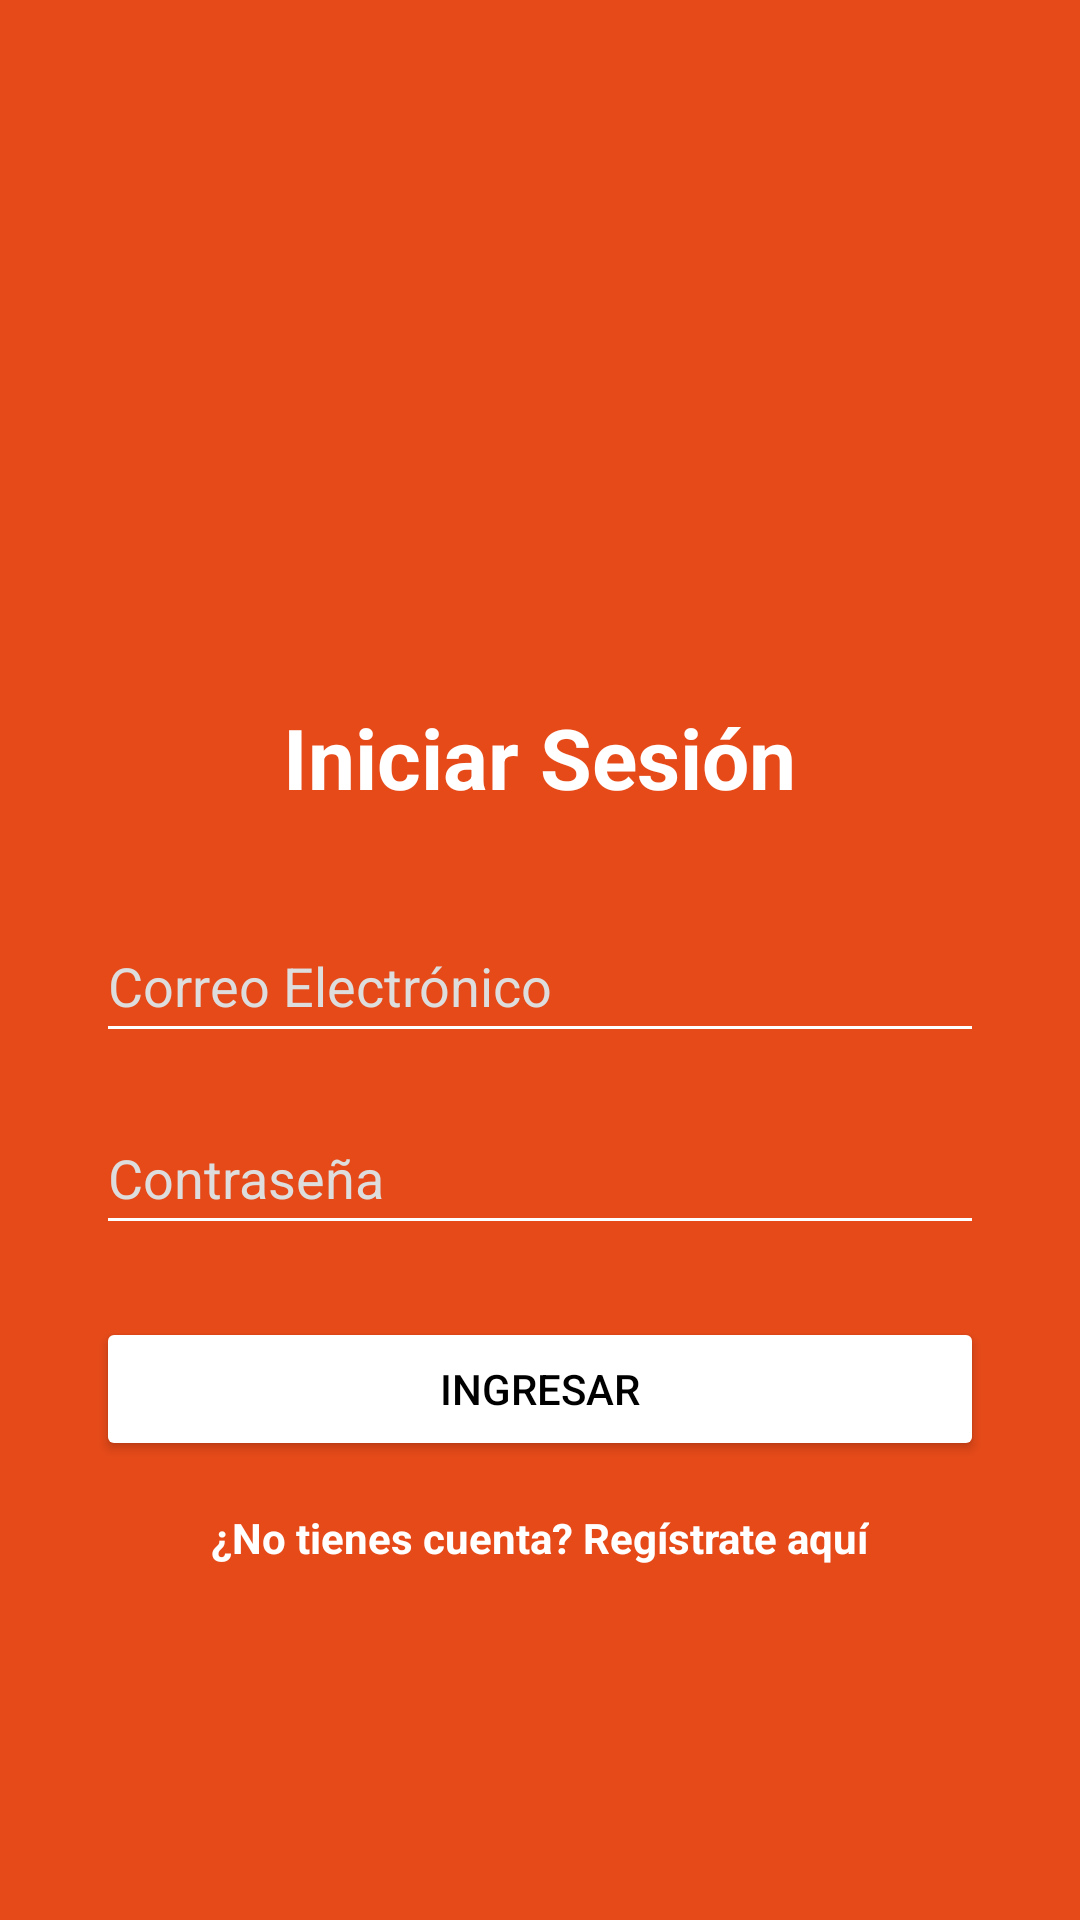

Produce the Android XML layout that renders to this screen, including the resource entries it uses.
<!-- AndroidManifest.xml: application theme Theme.KairosTravel -->
<!-- res/layout/activity_main.xml -->
<?xml version="1.0" encoding="utf-8"?>
<LinearLayout xmlns:android="http://schemas.android.com/apk/res/android"
    xmlns:app="http://schemas.android.com/apk/res-auto"
    android:layout_width="match_parent"
    android:layout_height="match_parent"
    android:orientation="vertical"
    android:padding="32dp"
    android:gravity="center"
    android:background="@color/color_primary">

    <ImageView
        android:layout_width="100dp"
        android:layout_height="100dp"
        android:src="@mipmap/kairostravel_icon"
        android:layout_marginBottom="16dp" />

    <TextView
        android:layout_width="wrap_content"
        android:layout_height="wrap_content"
        android:text="@string/login_title"
        android:textSize="28sp"
        android:textStyle="bold"
        android:textColor="@color/color_accent"
        android:layout_marginBottom="32dp"/>

    <EditText
        android:id="@+id/etEmail"
        android:layout_width="match_parent"
        android:layout_height="wrap_content"
        android:hint="@string/email_hint"
        android:inputType="textEmailAddress"
        android:minHeight="48dp"
        android:textColorHint="#DDDDDD"
        android:textColor="@color/color_accent"
        android:backgroundTint="@color/color_accent"
        android:layout_marginBottom="16dp"/>

    <EditText
        android:id="@+id/etPassword"
        android:layout_width="match_parent"
        android:layout_height="wrap_content"
        android:hint="@string/password_hint"
        android:inputType="textPassword"
        android:minHeight="48dp"
        android:textColorHint="#DDDDDD"
        android:textColor="@color/color_accent"
        android:backgroundTint="@color/color_accent"
        android:layout_marginBottom="24dp"/>

    <Button
        android:id="@+id/btnLogin"
        android:layout_width="match_parent"
        android:layout_height="wrap_content"
        android:text="@string/btn_login"
        app:backgroundTint="@color/color_accent"
        android:textColor="@android:color/black" />

    <TextView
        android:id="@+id/tvGoToRegister"
        android:layout_width="wrap_content"
        android:layout_height="wrap_content"
        android:text="@string/tv_register"
        android:layout_marginTop="16dp"
        android:textStyle="bold"
        android:textColor="@color/color_accent"/>

</LinearLayout>
<!-- resources referenced by this layout -->
<resources>
  <color name="color_accent">#FFFFFF</color>
  <color name="color_primary">#E64A19</color>
  <!-- mipmap kairostravel_icon (mipmap-anydpi-v26) -->
  <?xml version="1.0" encoding="utf-8"?>
  <adaptive-icon xmlns:android="http://schemas.android.com/apk/res/android">
    <background android:drawable="@mipmap/kairostravel_icon_adaptive_back"/>
    <foreground android:drawable="@mipmap/kairostravel_icon_adaptive_fore"/>
  </adaptive-icon>
  <string name="btn_login">Ingresar</string>
  <string name="email_hint">Correo Electrónico</string>
  <string name="login_title">Iniciar Sesión</string>
  <string name="password_hint">Contraseña</string>
  <string name="tv_register">¿No tienes cuenta? Regístrate aquí</string>
  <style name="Theme.KairosTravel" parent="Base.Theme.KairosTravel" />
  <style name="Base.Theme.KairosTravel" parent="Theme.Material3.DayNight.NoActionBar">
          
          
      </style>
</resources>
